2-way image classification set "peach_data_new" from GitHub (whyitsy/Peach-Classify); label vocabulary: half-ripe, ripe.

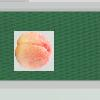
Label: half-ripe

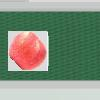
Label: ripe

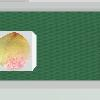
Label: half-ripe

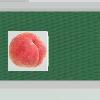
Label: ripe

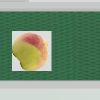
Label: half-ripe

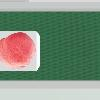
Label: ripe
